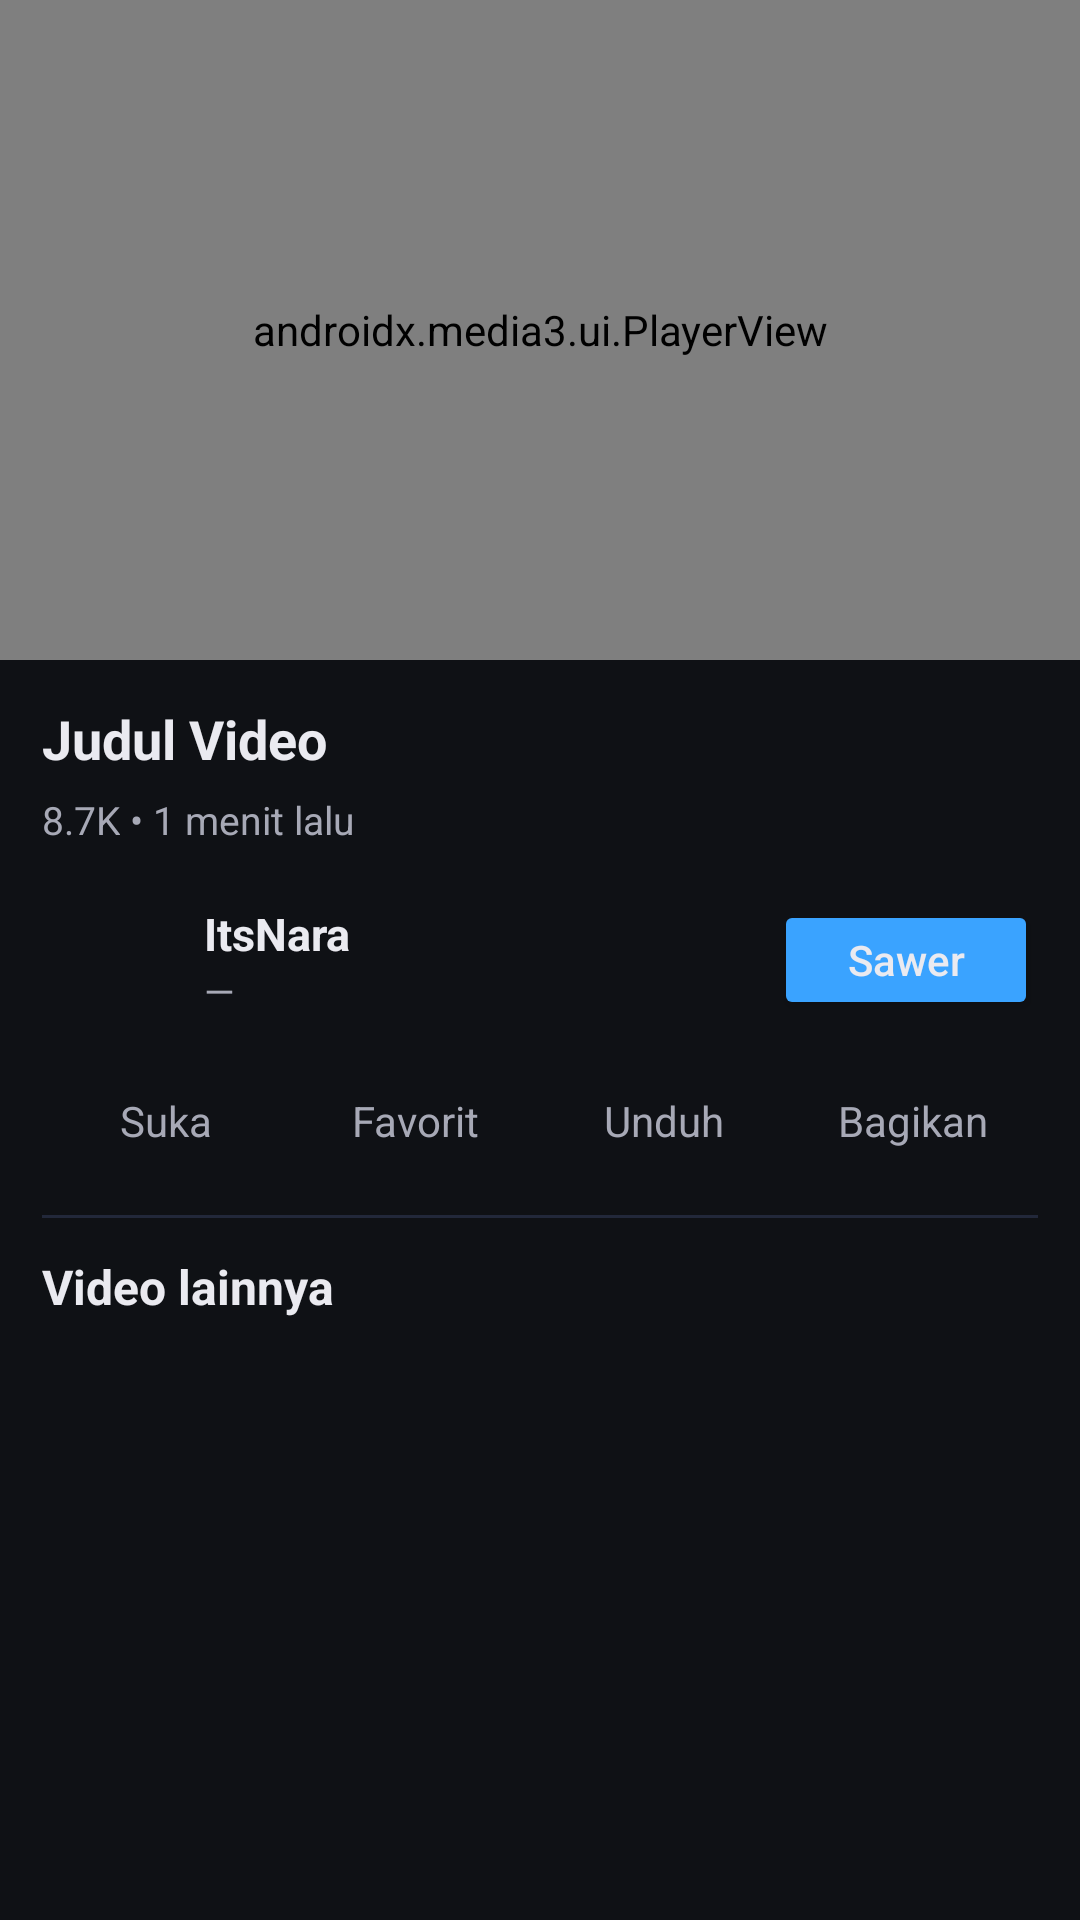

Reconstruct the res/layout file that produces this screen, plus the resources it refers to.
<!-- AndroidManifest.xml: application theme Theme.NaraApp -->
<!-- res/layout/activity_player.xml -->
<?xml version="1.0" encoding="utf-8"?>
<LinearLayout xmlns:android="http://schemas.android.com/apk/res/android"
    android:id="@+id/root"
    android:layout_width="match_parent"
    android:layout_height="match_parent"
    android:background="@color/bg"
    android:orientation="vertical">

    
    <androidx.media3.ui.PlayerView
        android:id="@+id/playerView"
        android:layout_width="match_parent"
        android:layout_height="220dp"
        android:background="#000"
        android:keepScreenOn="true"
        android:focusable="true" />

    
    <androidx.core.widget.NestedScrollView
        android:layout_width="match_parent"
        android:layout_height="match_parent"
        android:fillViewport="true">

        <LinearLayout
            android:layout_width="match_parent"
            android:layout_height="wrap_content"
            android:orientation="vertical"
            android:padding="14dp">

            
            <TextView
                android:id="@+id/tvTitle"
                android:layout_width="match_parent"
                android:layout_height="wrap_content"
                android:text="Judul Video"
                android:textColor="@color/text"
                android:textSize="18sp"
                android:textStyle="bold"
                android:maxLines="2"
                android:ellipsize="end"
                android:paddingBottom="6dp" />

            
            <LinearLayout
                android:layout_width="match_parent"
                android:layout_height="wrap_content"
                android:orientation="horizontal"
                android:paddingBottom="10dp">

                <TextView
                    android:id="@+id/tvViews"
                    android:layout_width="wrap_content"
                    android:layout_height="wrap_content"
                    android:text="8.7K"
                    android:textColor="@color/subtext"
                    android:textSize="13sp" />

                <TextView
                    android:layout_width="wrap_content"
                    android:layout_height="wrap_content"
                    android:text=" • "
                    android:textColor="@color/subtext"
                    android:textSize="13sp" />

                <TextView
                    android:id="@+id/tvTimeAgo"
                    android:layout_width="wrap_content"
                    android:layout_height="wrap_content"
                    android:text="1 menit lalu"
                    android:textColor="@color/subtext"
                    android:textSize="13sp" />
            </LinearLayout>

            
            <TextView
                android:id="@+id/tvDescription"
                android:layout_width="match_parent"
                android:layout_height="wrap_content"
                android:text="Deskripsi..."
                android:textColor="@color/subtext"
                android:textSize="14sp"
                android:visibility="gone"
                android:paddingBottom="12dp" />

            
            <LinearLayout
                android:layout_width="match_parent"
                android:layout_height="wrap_content"
                android:orientation="horizontal"
                android:gravity="center_vertical"
                android:paddingTop="6dp"
                android:paddingBottom="12dp">

                <ImageView
                    android:id="@+id/imgChannel"
                    android:layout_width="44dp"
                    android:layout_height="44dp"
                    android:src="@mipmap/ic_launcher"
                    android:scaleType="centerCrop" />

                <LinearLayout
                    android:layout_width="0dp"
                    android:layout_height="wrap_content"
                    android:layout_weight="1"
                    android:orientation="vertical"
                    android:paddingStart="10dp">

                    <TextView
                        android:id="@+id/tvChannelName"
                        android:layout_width="wrap_content"
                        android:layout_height="wrap_content"
                        android:text="ItsNara"
                        android:textColor="@color/text"
                        android:textStyle="bold"
                        android:textSize="15sp" />

                    <TextView
                        android:id="@+id/tvChannelMeta"
                        android:layout_width="wrap_content"
                        android:layout_height="wrap_content"
                        android:text="—"
                        android:textColor="@color/subtext"
                        android:textSize="13sp" />
                </LinearLayout>

                <Button
                    android:id="@+id/btnSawer"
                    android:layout_width="wrap_content"
                    android:layout_height="40dp"
                    android:text="Sawer"
                    android:textAllCaps="false"
                    android:backgroundTint="@color/accent"
                    android:textColor="@color/text" />
            </LinearLayout>

            
            <LinearLayout
                android:layout_width="match_parent"
                android:layout_height="wrap_content"
                android:orientation="horizontal"
                android:gravity="center"
                android:paddingBottom="12dp">

                <TextView
                    android:layout_width="0dp"
                    android:layout_height="wrap_content"
                    android:layout_weight="1"
                    android:text="Suka"
                    android:textColor="@color/subtext"
                    android:gravity="center"
                    android:padding="10dp" />

                <TextView
                    android:layout_width="0dp"
                    android:layout_height="wrap_content"
                    android:layout_weight="1"
                    android:text="Favorit"
                    android:textColor="@color/subtext"
                    android:gravity="center"
                    android:padding="10dp" />

                <TextView
                    android:layout_width="0dp"
                    android:layout_height="wrap_content"
                    android:layout_weight="1"
                    android:text="Unduh"
                    android:textColor="@color/subtext"
                    android:gravity="center"
                    android:padding="10dp" />

                <TextView
                    android:layout_width="0dp"
                    android:layout_height="wrap_content"
                    android:layout_weight="1"
                    android:text="Bagikan"
                    android:textColor="@color/subtext"
                    android:gravity="center"
                    android:padding="10dp" />
            </LinearLayout>

            
            <View
                android:layout_width="match_parent"
                android:layout_height="1dp"
                android:background="@color/line"
                android:layout_marginBottom="12dp" />

            
            <TextView
                android:layout_width="match_parent"
                android:layout_height="wrap_content"
                android:text="Video lainnya"
                android:textColor="@color/text"
                android:textStyle="bold"
                android:textSize="16sp"
                android:paddingBottom="10dp"/>

            
            <androidx.recyclerview.widget.RecyclerView
                android:id="@+id/rvRelated"
                android:layout_width="match_parent"
                android:layout_height="wrap_content"
                android:nestedScrollingEnabled="false" />

        </LinearLayout>
    </androidx.core.widget.NestedScrollView>
</LinearLayout>
<!-- resources referenced by this layout -->
<resources>
  <color name="accent">#3AA3FF</color>
  <color name="bg">#0F1115</color>
  <color name="line">#22283A</color>
  <color name="subtext">#A7A9B6</color>
  <color name="text">#EAEAF0</color>
  <style name="Theme.NaraApp" parent="Theme.Material3.DayNight.NoActionBar">
          <item name="android:statusBarColor">@color/bg</item>
          <item name="android:navigationBarColor">@color/bg</item>
          <item name="android:windowBackground">@color/bg</item>
          <item name="android:textColorPrimary">@color/text</item>
          <item name="android:textColorSecondary">@color/subtext</item>
      </style>
</resources>
